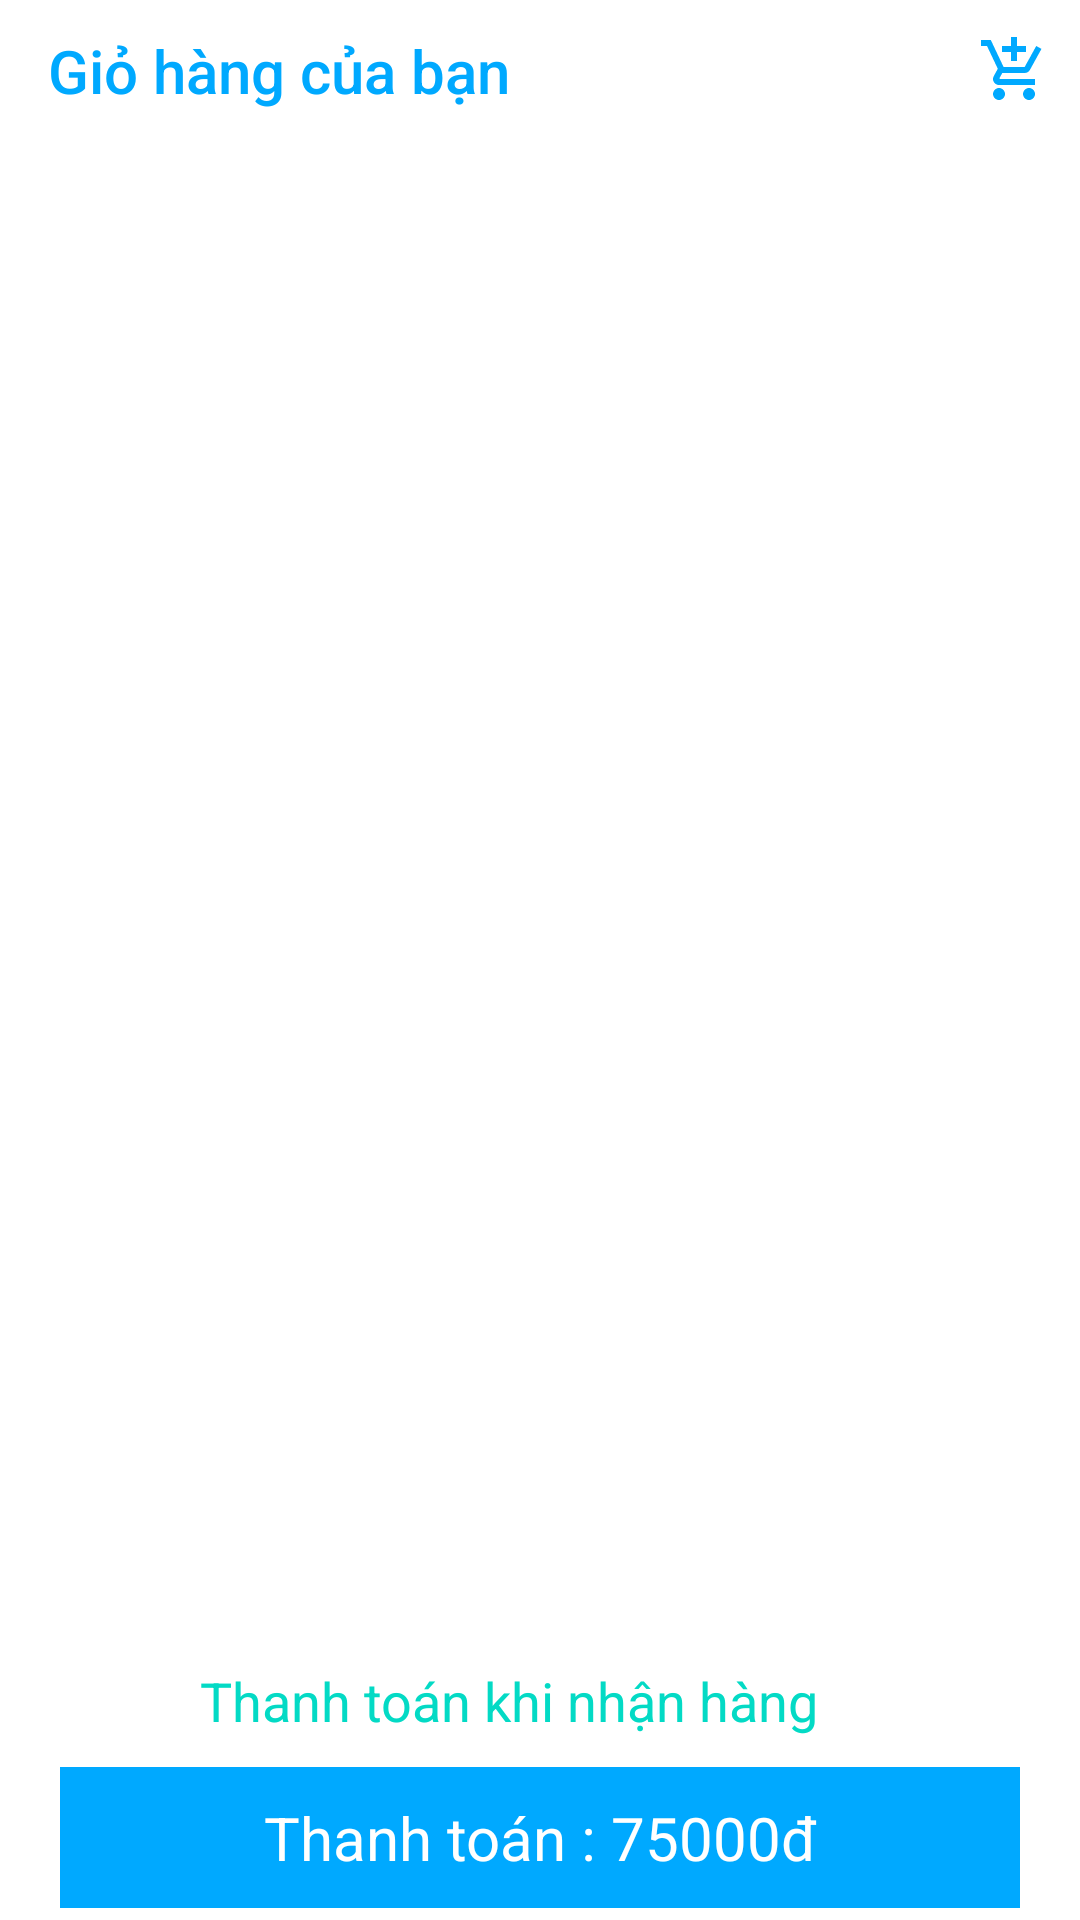

Produce the Android XML layout that renders to this screen, including the resource entries it uses.
<!-- AndroidManifest.xml: application theme Theme.DATN_MD09 -->
<!-- res/layout/activity_cart_shop.xml -->
<?xml version="1.0" encoding="utf-8"?>
<layout xmlns:android="http://schemas.android.com/apk/res/android"
    xmlns:tools="http://schemas.android.com/tools"
    xmlns:app="http://schemas.android.com/apk/res-auto">
    <RelativeLayout
        android:layout_width="match_parent"
        android:layout_height="wrap_content"
        android:orientation="vertical">
        <FrameLayout
            android:layout_marginTop="10dp"
            android:layout_alignParentTop="true"
            android:id="@+id/tb_cart_user"
            android:layout_width="match_parent"
            android:layout_height="wrap_content">
            <TextView
                android:id="@+id/tv_cart_user"
                android:layout_width="wrap_content"
                android:layout_height="wrap_content"
                android:layout_marginStart="16dp"
                android:layout_gravity="center|start"
                android:fontFamily="sans-serif-medium"
                android:text="Giỏ hàng của bạn"
                android:textColor="@color/blue1"
                android:textSize="20dp" />
            <ImageView
                android:layout_gravity="end|center"
                android:id="@+id/iv_all_cart"
                android:layout_marginEnd="10dp"
                android:src="@drawable/ic_cart2"
                android:layout_width="wrap_content"
                android:layout_height="wrap_content"/>
        </FrameLayout>

        <androidx.recyclerview.widget.RecyclerView
            android:layout_below="@id/tb_cart_user"
            android:layout_above="@id/rl_cart_bottom"
            android:layout_marginTop="10dp"
            android:id="@+id/rcv_cart_user"
            android:layout_width="match_parent"
            tools:listitem="@layout/item_cart"
            app:layoutManager="androidx.recyclerview.widget.LinearLayoutManager"
            android:layout_height="0dp"/>
        <LinearLayout
            android:layout_marginTop="10dp"
            android:id="@+id/rl_cart_bottom"
            android:layout_alignParentBottom="true"
            android:orientation="vertical"
            android:layout_width="match_parent"
            android:layout_height="wrap_content">
            <TextView
                android:layout_gravity="center"
                android:layout_width="wrap_content"
                android:text="Thanh toán khi nhận hàng"
                android:layout_marginEnd="10dp"
                android:textSize="18dp"
                android:layout_marginBottom="10dp"
                android:textColor="@color/teal_200"
                android:layout_height="wrap_content"/>

            <TextView
                android:layout_marginHorizontal="20dp"
                android:background="@color/blue1"
                android:layout_gravity="center"
                android:gravity="center"
                android:id="@+id/tv_order_confirm"
                android:layout_width="match_parent"
                android:text="Thanh toán : 75000đ"
                android:textSize="20dp"
                android:textColor="@color/white"
                android:paddingVertical="10dp"
                android:layout_marginBottom="4dp"
                android:layout_height="wrap_content"/>
        </LinearLayout>

    </RelativeLayout>
</layout>
<!-- res/layout/item_cart.xml (included above) -->
<?xml version="1.0" encoding="utf-8"?>
<androidx.cardview.widget.CardView xmlns:android="http://schemas.android.com/apk/res/android"
    xmlns:app="http://schemas.android.com/apk/res-auto"
    xmlns:tools="http://schemas.android.com/tools"
    android:layout_width="match_parent"
    android:layout_height="wrap_content"
    android:layout_marginTop="2dp"
    android:layout_marginBottom="2dp"
    android:background="@color/white"
    android:elevation="2dp"
    app:cardCornerRadius="8dp"
    app:cardElevation="2dp"
    tools:ignore="MissingConstraints">

    <LinearLayout
        android:layout_width="match_parent"
        android:layout_height="wrap_content"
        android:orientation="vertical">

        <View
            android:layout_width="match_parent"
            android:layout_height="1dp"
            android:background="@color/gray" />

        <LinearLayout
            android:layout_width="match_parent"
            android:layout_height="match_parent"
            android:orientation="horizontal"
            android:padding="8dp">

            <CheckBox
                android:id="@+id/checkbox_choose"
                android:layout_width="24dp"
                android:layout_height="24dp"
                android:layout_gravity="center_vertical"
                android:layout_marginEnd="8dp" />

            <ImageView
                android:id="@+id/image_product"
                android:layout_width="54dp"
                android:layout_height="54dp"
                android:layout_gravity="center_vertical"
                android:scaleType="centerCrop"
                android:src="@drawable/backgroundplashscreen" />

            <LinearLayout
                android:layout_width="match_parent"
                android:layout_height="wrap_content"
                android:layout_marginLeft="10dp"
                android:layout_weight="1"
                android:orientation="vertical">

                <TextView
                    android:id="@+id/text_name"
                    android:layout_width="match_parent"
                    android:layout_height="wrap_content"
                    android:ellipsize="end"
                    android:maxLines="2"
                    android:text="Áo thun nam cao cấp "
                    android:textColor="@color/black"
                    android:textStyle="bold" />

                <TextView
                    android:id="@+id/text_size_color"
                    android:layout_width="match_parent"
                    android:layout_height="wrap_content"
                    android:ellipsize="end"
                    android:lines="1"
                    android:text="XL, Đen"
                    android:textColor="@color/black" />


                <RelativeLayout
                    android:layout_width="match_parent"
                    android:layout_height="wrap_content">


                    <TextView
                        android:id="@+id/text_price"
                        android:layout_width="wrap_content"
                        android:layout_height="wrap_content"
                        android:layout_alignParentStart="true"
                        android:layout_marginTop="8dp"
                        android:text="200.000đ"
                        android:textColor="@color/blue2" />

                    <TextView
                        android:id="@+id/text_origin_price"
                        android:layout_width="wrap_content"
                        android:layout_height="wrap_content"
                        android:layout_marginTop="8dp"
                        android:layout_toEndOf="@id/text_price"
                        android:textStyle="italic"

                        android:layout_marginStart="4dp"
                        android:text="200.000đ"
                        android:textColor="@color/gray3" />

                    <LinearLayout
                        android:layout_width="wrap_content"
                        android:layout_height="wrap_content"
                        android:layout_alignParentEnd="true"
                        android:orientation="horizontal">

                        <ImageButton
                            android:id="@+id/button_minus"
                            android:layout_width="24dp"
                            android:layout_height="24dp"
                            android:layout_marginEnd="16dp"
                            android:background="@color/white"
                            android:src="@drawable/ic_remove" />

                        <TextView
                            android:id="@+id/text_quantity"
                            android:layout_width="wrap_content"
                            android:layout_height="wrap_content"
                            android:layout_gravity="end"
                            android:layout_marginTop="8dp"
                            android:gravity="center"
                            android:text="1"
                            android:textColor="@color/black"
                            android:textSize="16sp" />

                        <ImageButton
                            android:id="@+id/button_plus"
                            android:layout_width="24dp"
                            android:layout_height="24dp"
                            android:layout_marginStart="16dp"
                            android:layout_marginEnd="16dp"
                            android:background="@color/white"
                            android:src="@drawable/ic_add" />

                    </LinearLayout>
                </RelativeLayout>

            </LinearLayout>
        </LinearLayout>

    </LinearLayout>

</androidx.cardview.widget.CardView>
<!-- resources referenced by this layout -->
<resources>
  <color name="black">#FF000000</color>
  <color name="blue1">#00A9FF</color>
  <color name="blue2">#89CFF3</color>
  <color name="gray">#1A585858</color>
  <color name="gray3">#80585858</color>
  <color name="teal_200">#FF03DAC5</color>
  <color name="white">#FFFFFFFF</color>
  <!-- drawable ic_cart2 (drawable) -->
  <vector android:height="24dp" android:tint="@color/blue1"
      android:viewportHeight="24" android:viewportWidth="24"
      android:width="24dp" xmlns:android="http://schemas.android.com/apk/res/android">
      <path android:fillColor="@android:color/white" android:pathData="M11,9h2L13,6h3L16,4h-3L13,1h-2v3L8,4v2h3v3zM7,18c-1.1,0 -1.99,0.9 -1.99,2S5.9,22 7,22s2,-0.9 2,-2 -0.9,-2 -2,-2zM17,18c-1.1,0 -1.99,0.9 -1.99,2s0.89,2 1.99,2 2,-0.9 2,-2 -0.9,-2 -2,-2zM7.17,14.75l0.03,-0.12 0.9,-1.63h7.45c0.75,0 1.41,-0.41 1.75,-1.03l3.86,-7.01L19.42,4h-0.01l-1.1,2 -2.76,5L8.53,11l-0.13,-0.27L6.16,6l-0.95,-2 -0.94,-2L1,2v2h2l3.6,7.59 -1.35,2.45c-0.16,0.28 -0.25,0.61 -0.25,0.96 0,1.1 0.9,2 2,2h12v-2L7.42,15c-0.13,0 -0.25,-0.11 -0.25,-0.25z"/>
  </vector>
  <style name="Theme.DATN_MD09" parent="Base.Theme.DATN_MD09" />
  <style name="Base.Theme.DATN_MD09" parent="Theme.MaterialComponents.DayNight.NoActionBar">
          
          
          <item name="colorPrimary">@color/blue2</item>
          <item name="android:windowLightStatusBar">true</item>
          <item name="android:textColor">@color/black</item>
      </style>
</resources>
